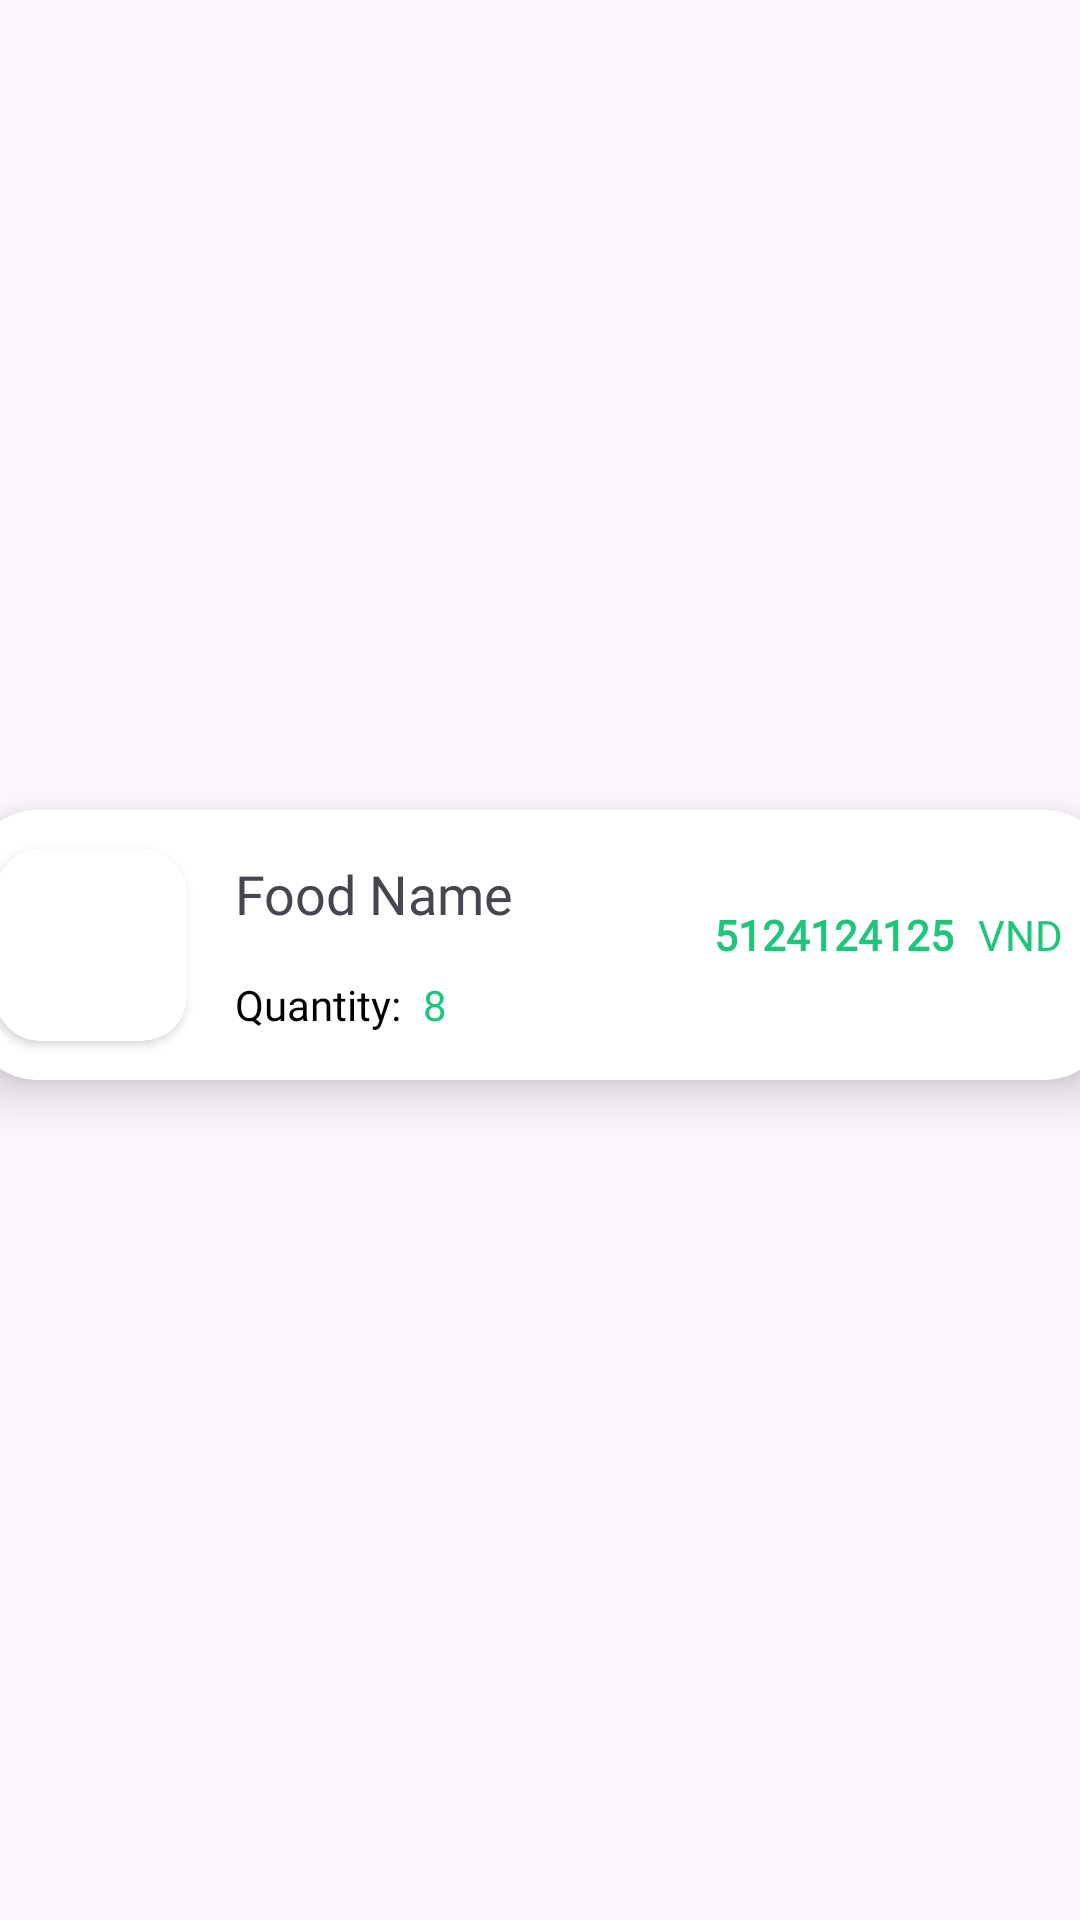

This screen was rendered from an Android layout file. Write that file and the resources it references.
<!-- AndroidManifest.xml: application theme Theme.Food_AdminWave -->
<!-- res/layout/order_details_item.xml -->
<?xml version="1.0" encoding="utf-8"?>
<androidx.constraintlayout.widget.ConstraintLayout xmlns:android="http://schemas.android.com/apk/res/android"
    android:layout_width="match_parent"
    android:layout_height="wrap_content"
    xmlns:app="http://schemas.android.com/apk/res-auto"
    xmlns:tools="http://schemas.android.com/tools">
    <androidx.cardview.widget.CardView
        android:layout_width="380dp"
        android:layout_height="90dp"
        android:layout_marginBottom="10dp"
        app:cardCornerRadius="22dp"
        app:cardElevation="10dp"
        app:layout_constraintBottom_toBottomOf="parent"
        app:layout_constraintEnd_toEndOf="parent"
        app:layout_constraintStart_toStartOf="parent"
        app:layout_constraintTop_toTopOf="parent">

        <androidx.constraintlayout.widget.ConstraintLayout
            android:layout_width="match_parent"
            android:layout_height="match_parent">

            <androidx.cardview.widget.CardView
                android:id="@+id/imgPen"
                android:layout_width="64dp"
                android:layout_height="64dp"
                android:layout_marginStart="8dp"
                app:cardCornerRadius="15dp"
                app:layout_constraintBottom_toBottomOf="parent"
                app:layout_constraintStart_toStartOf="parent"
                app:layout_constraintTop_toTopOf="parent">

                <ImageView
                    android:id="@+id/foodImage"
                    android:layout_width="wrap_content"
                    android:layout_height="wrap_content"
                    android:scaleType="fitCenter"
                    app:layout_constraintStart_toStartOf="parent"
                    app:layout_constraintTop_toTopOf="parent"
                    tools:srcCompat="@drawable/menu2" />

            </androidx.cardview.widget.CardView>

            <TextView
                android:id="@+id/foodName"
                android:layout_width="wrap_content"
                android:layout_height="wrap_content"
                android:layout_marginStart="16dp"
                android:fontFamily="@font/yeon_sung"
                android:text="Food Name"
                android:textSize="18sp"
                app:layout_constraintBottom_toTopOf="@+id/textView27"
                app:layout_constraintStart_toEndOf="@+id/imgPen"
                app:layout_constraintTop_toTopOf="parent" />

            <TextView
                android:id="@+id/foodPrice"
                android:layout_width="wrap_content"
                android:layout_height="wrap_content"
                android:layout_marginTop="32dp"
                android:layout_marginEnd="8dp"
                android:fontFamily="@font/lato"
                android:text="5124124125"
                android:textColor="@color/textColor"
                android:textStyle="bold"
                app:layout_constraintEnd_toStartOf="@+id/textView21"
                app:layout_constraintTop_toTopOf="parent" />

            <TextView
                android:id="@+id/textView21"
                android:layout_width="wrap_content"
                android:layout_height="wrap_content"
                android:layout_marginEnd="16dp"
                android:fontFamily="@font/lato"
                android:text="VND"
                android:textColor="@color/textColor"
                app:layout_constraintBottom_toBottomOf="@+id/foodPrice"
                app:layout_constraintEnd_toEndOf="parent"
                app:layout_constraintTop_toTopOf="@+id/foodPrice" />

            <TextView
                android:id="@+id/textView27"
                android:layout_width="wrap_content"
                android:layout_height="wrap_content"
                android:fontFamily="@font/lato"
                android:text="Quantity: "
                android:textColor="@color/black"
                app:layout_constraintBottom_toBottomOf="parent"
                app:layout_constraintStart_toStartOf="@+id/foodName"
                app:layout_constraintTop_toBottomOf="@+id/foodName" />

            <TextView
                android:id="@+id/foodQuantity"
                android:layout_width="wrap_content"
                android:layout_height="wrap_content"
                android:layout_marginStart="4dp"
                android:fontFamily="@font/lato"
                android:text="8"
                android:textColor="@color/textColor"
                app:layout_constraintBottom_toBottomOf="@+id/textView27"
                app:layout_constraintStart_toEndOf="@+id/textView27"
                app:layout_constraintTop_toTopOf="@+id/textView27" />
        </androidx.constraintlayout.widget.ConstraintLayout>

    </androidx.cardview.widget.CardView>

</androidx.constraintlayout.widget.ConstraintLayout>
<!-- resources referenced by this layout -->
<resources>
  <color name="black">#FF000000</color>
  <color name="textColor">#1FC57A</color>
  <style name="Theme.Food_AdminWave" parent="Base.Theme.Food_AdminWave" />
  <style name="Base.Theme.Food_AdminWave" parent="Theme.Material3.DayNight.NoActionBar">
          
          
      </style>
</resources>
